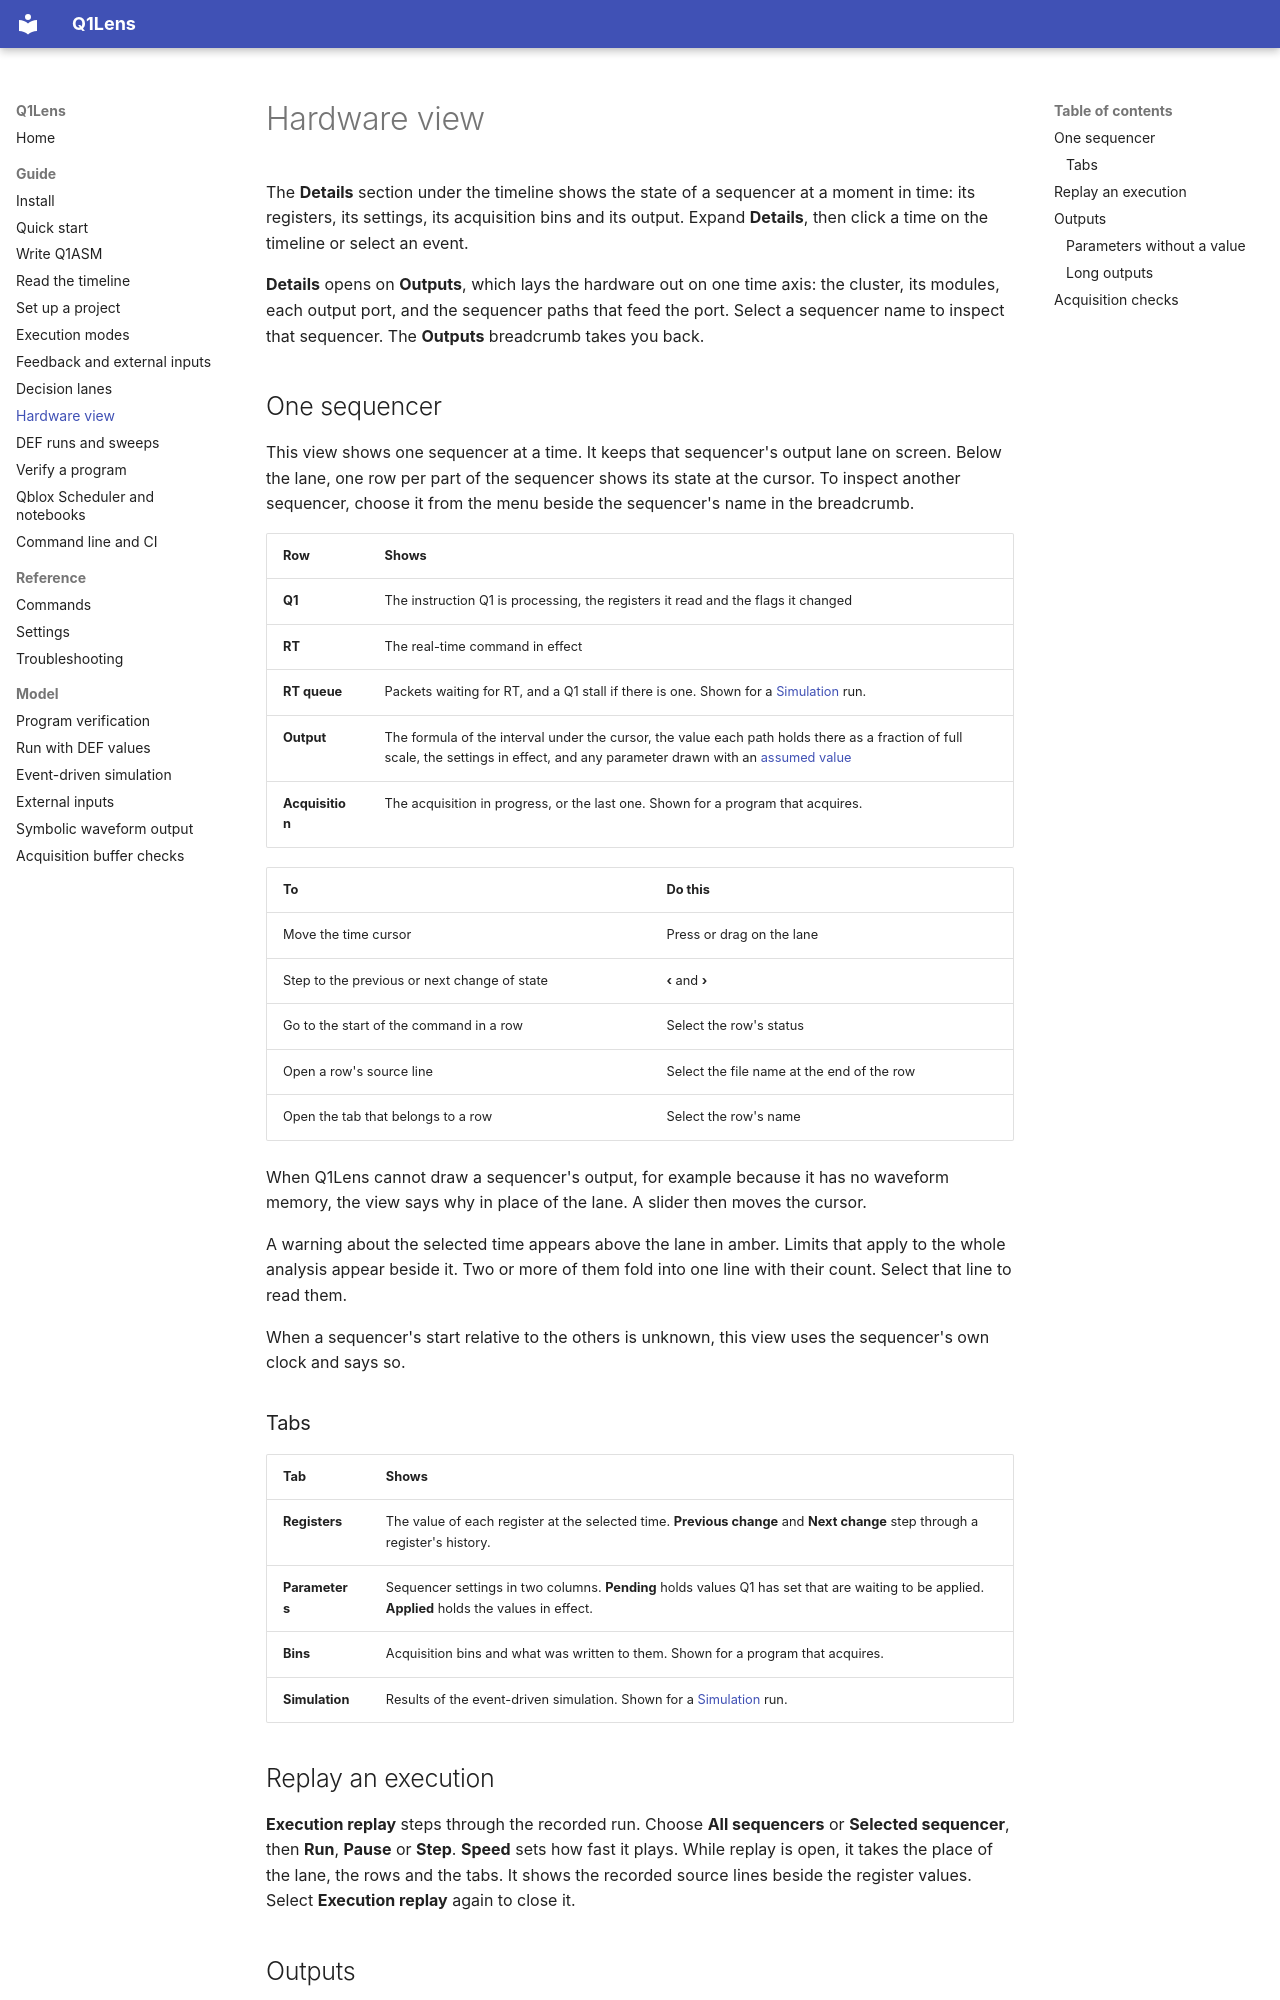

repository: ikjin2/q1lens · page: guide/hardware/index.html · generator: mkdocs

# Hardware view

The **Details** section under the timeline shows the state of a sequencer at a moment in time: its registers, its settings, its acquisition bins and its output. Expand **Details**, then click a time on the timeline or select an event.

**Details** opens on **Outputs**, which lays the hardware out on one time axis: the cluster, its modules, each output port, and the sequencer paths that feed the port. Select a sequencer name to inspect that sequencer. The **Outputs** breadcrumb takes you back.

## One sequencer

This view shows one sequencer at a time. It keeps that sequencer's output lane on screen. Below the lane, one row per part of the sequencer shows its state at the cursor. To inspect another sequencer, choose it from the menu beside the sequencer's name in the breadcrumb.

| Row | Shows |
| --- | --- |
| **Q1** | The instruction Q1 is processing, the registers it read and the flags it changed |
| **RT** | The real-time command in effect |
| **RT queue** | Packets waiting for RT, and a Q1 stall if there is one. Shown for a [Simulation](execution-modes.md) run. |
| **Output** | The formula of the interval under the cursor, the value each path holds there as a fraction of full scale, the settings in effect, and any parameter drawn with an [assumed value](#parameters-without-a-value) |
| **Acquisition** | The acquisition in progress, or the last one. Shown for a program that acquires. |

| To | Do this |
| --- | --- |
| Move the time cursor | Press or drag on the lane |
| Step to the previous or next change of state | **‹** and **›** |
| Go to the start of the command in a row | Select the row's status |
| Open a row's source line | Select the file name at the end of the row |
| Open the tab that belongs to a row | Select the row's name |

When Q1Lens cannot draw a sequencer's output, for example because it has no waveform memory, the view says why in place of the lane. A slider then moves the cursor.

A warning about the selected time appears above the lane in amber. Limits that apply to the whole analysis appear beside it. Two or more of them fold into one line with their count. Select that line to read them.

When a sequencer's start relative to the others is unknown, this view uses the sequencer's own clock and says so.

### Tabs

| Tab | Shows |
| --- | --- |
| **Registers** | The value of each register at the selected time. **Previous change** and **Next change** step through a register's history. |
| **Parameters** | Sequencer settings in two columns. **Pending** holds values Q1 has set that are waiting to be applied. **Applied** holds the values in effect. |
| **Bins** | Acquisition bins and what was written to them. Shown for a program that acquires. |
| **Simulation** | Results of the event-driven simulation. Shown for a [Simulation](execution-modes.md) run. |

## Replay an execution

**Execution replay** steps through the recorded run. Choose **All sequencers** or **Selected sequencer**, then **Run**, **Pause** or **Step**. **Speed** sets how fast it plays. While replay is open, it takes the place of the lane, the rows and the tabs. It shows the recorded source lines beside the register values. Select **Execution replay** again to close it.
